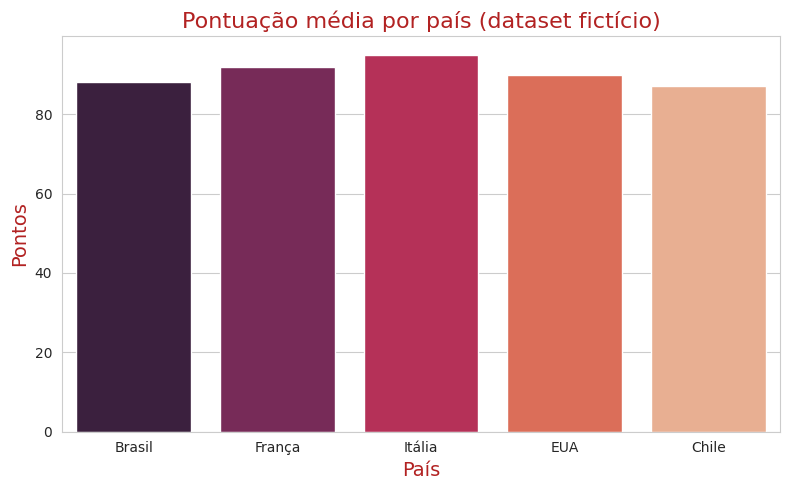

The matplotlib source for this figure:
import pandas as pd
import matplotlib.pyplot as plt
import seaborn as sns

# Criando DataFrame fictício (sem depender de CSV)
dados = {
    "id": [1, 2, 3, 4, 5],
    "pais": ["Brasil", "França", "Itália", "EUA", "Chile"],
    "descricao": ["Vinho suave", "Aromático", "Encorpado", "Frutado", "Seco"],
    "designacao": ["Reserva", "Premium", "Clássico", "Especial", "Tradicional"],
    "pontos": [88, 92, 95, 90, 87],
    "preco": [50, 120, 200, 80, 60],
    "provincia": ["São Paulo", "Bordeaux", "Toscana", "California", "Valle Central"],
    "regiao1": ["Sudeste", "Bordeaux", "Chianti", "Napa", "Maipo"],
    "regiao2": ["Interior", "Gironde", "Florence", "Sonoma", "Santiago"],
    "nome_provador": ["Ana", "Pierre", "Giovanni", "John", "Maria"],
    "twitter_provador": ["@ana", "@pierre", "@giovanni", "@john", "@maria"],
    "nome_vinho": ["Reserva 2018", "Château 2015", "Chianti 2020", "Napa Valley 2019", "Maipo 2017"],
    "variedade": ["Cabernet", "Merlot", "Sangiovese", "Chardonnay", "Carmenere"],
    "vinicola": ["Vinícola SP", "Château Bordeaux", "Cantina Toscana", "Napa Wines", "Viña Maipo"]
}
vinhos = pd.DataFrame(dados)

# Conferindo colunas
print(vinhos.info())
print(vinhos.isna().sum())

# Tratamento de nulos (não vai alterar nada aqui, mas mantém robustez)
for col in ["preco", "pontos"]:
    vinhos[col] = vinhos[col].fillna(vinhos[col].median())
vinhos.fillna("Desconhecido", inplace=True)

# Exemplo de gráfico simples para validar
sns.set_style("whitegrid")
plt.figure(figsize=(8,5))
sns.barplot(x="pais", y="pontos", data=vinhos, palette="rocket")
plt.title("Pontuação média por país (dataset fictício)", color="firebrick", fontsize=16)
plt.xlabel("País", fontsize=14, color="firebrick")
plt.ylabel("Pontos", fontsize=14, color="firebrick")
plt.tight_layout()
plt.show()
